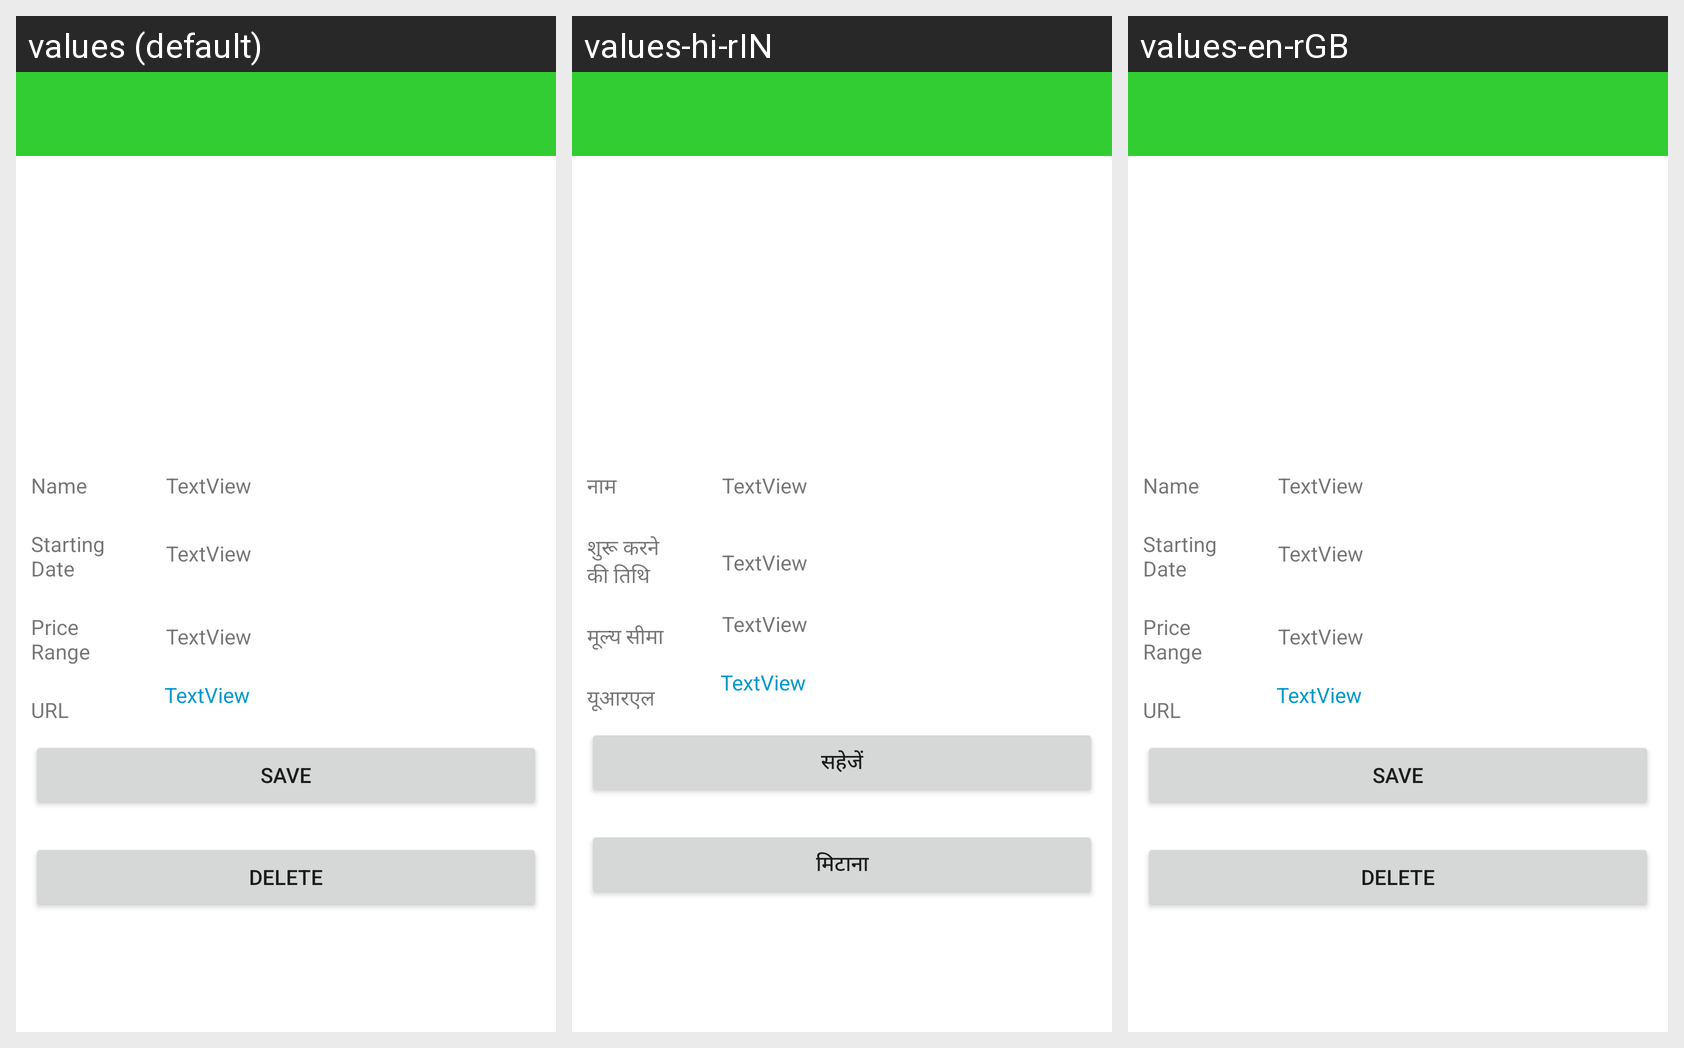

This grid shows one Android layout under several languages. Give, for every string resource on the screen, its name, the default text and each shown locale's text.
Android screen res/layout/activity_t_m_detail.xml rendered under 3 locales, left to right: values (default), values-hi-rIN, values-en-rGB. Device: Nexus 5 (rendered at 1080×1920; each locale shown at half size, 540×960, under a caption strip naming it); theme Theme.FinalProject.
Strings drawn on this screen, with the default value and each locale's value (text and hints the layout hard-codes, and strings that could not be matched under every locale, appear in the picture but are not listed):

name
  values: Name
  values-hi-rIN: नाम
  values-en-rGB: Name

starting_date
  values: Starting Date
  values-hi-rIN: शुरू करने की तिथि
  values-en-rGB: Starting Date

price_range
  values: Price Range
  values-hi-rIN: मूल्य सीमा
  values-en-rGB: Price Range

url
  values: URL
  values-hi-rIN: यूआरएल
  values-en-rGB: URL

save
  values: Save
  values-hi-rIN: सहेजें
  values-en-rGB: Save

delete
  values: Delete
  values-hi-rIN: मिटाना
  values-en-rGB: Delete
